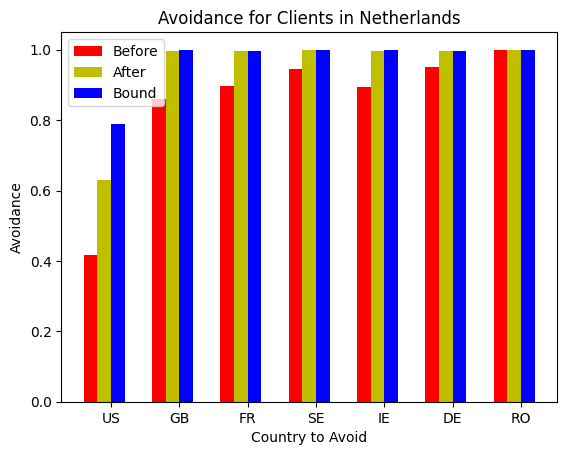

This chart was generated by the following Python code:
import matplotlib.pyplot as plt; plt.rcdefaults()
import numpy as np
import matplotlib.pyplot as plt
import sys

N = 7
avoidance_before = (.417, .860, .898, .944, .894, .95, .999)

ind = np.arange(N)  # the x locations for the groups
width = 0.2       # the width of the bars

fig, ax = plt.subplots()
rects1 = ax.bar(ind, avoidance_before, width, color='r')

avoidance_after = (.630, .996, .996, 1.0, .996, .996, 1.0)
rects2 = ax.bar(ind + width, avoidance_after, width, color='y')

avoidance_bound = (.790, 1.0, .996, 1.0, 1.0, .996, 1.0)
rects3 = ax.bar(ind + width + width, avoidance_bound, width, color='b')

# add some text for labels, title and axes ticks
ax.set_ylabel('Avoidance')
ax.set_xlabel('Country to Avoid')
ax.set_title('Avoidance for Clients in Netherlands')
ax.set_xticks(ind + width + (.5*width))
ax.set_xticklabels(('US', 'GB', 'FR', 'SE', 'IE', 'DE', 'RO'))

ax.legend((rects1[0], rects2[0], rects3[0]), ('Before', 'After', 'Bound'))

plt.show()
